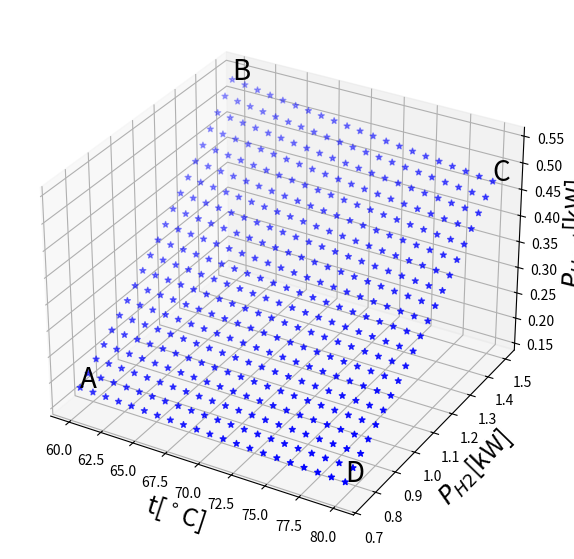
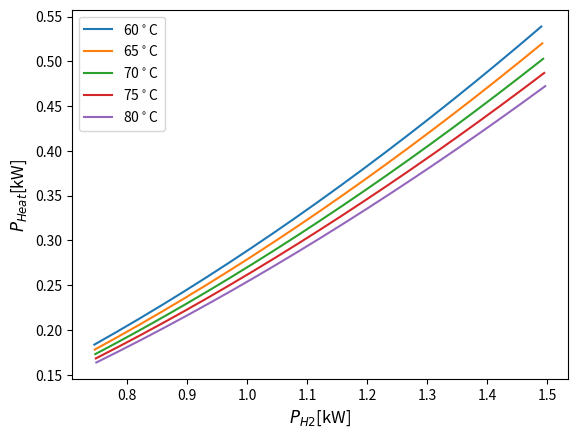
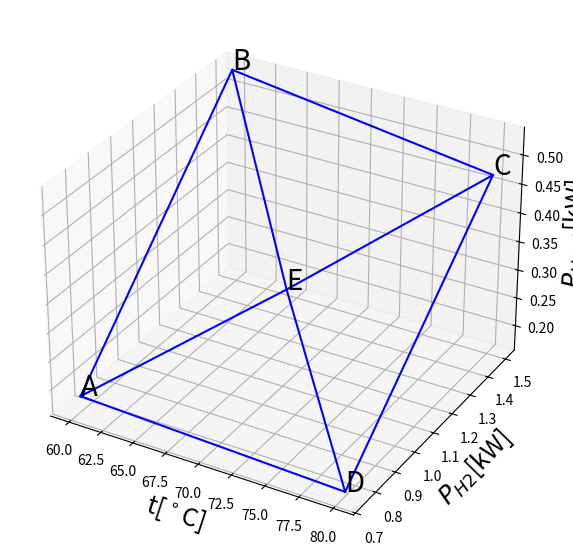
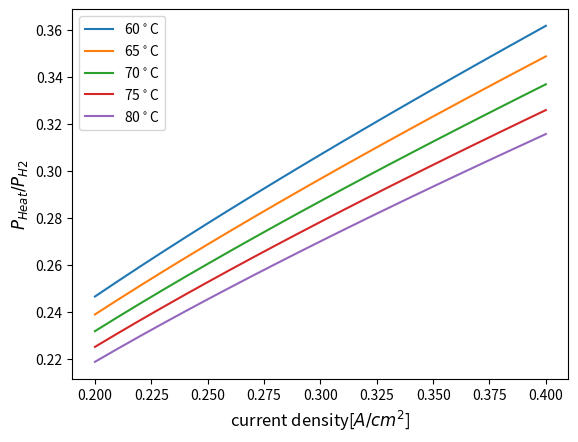

Reproduce these figures in Python, in order.
# This code aims to find the T-H-H relationship of a typical alkaline electrolyser
# with 30% mass KOH at a pressure of 30 bar
from numpy import exp, log
import numpy as np
import matplotlib.pyplot as plt
from mpl_toolkits.mplot3d import Axes3D

n = 2                   # electrons transferred
F = 96485               # Faraday constant
p = 30 * 0.986923267    # pressure [atm]
R = 8.314               # gas constant
M = 8                   # % molarity [mol/l]
ilim = 30               # limiting current density [A/cm^2]

def voltage_thermalNeutral(t): # Celsius degree
    T = 273.15 + t # [K]
    voltage_HHV = 1.4756 + 2.252E-4 * t + 1.52E-8 * t**2  # (V)
    Y = 42960 + 40.762 * t - 0.06682 * t**2  # (J/mol)
    m = 7.64 # molality for 30% KOH solution (mol/kg)
    pw_water = exp(37.04 - 6276/T - 3.416 * log(T)) #vapour pressure of water
    pw_KOH = exp(0.01621 - 0.1380 * m + 0.1933 * m**0.5 + 1.024 * log(pw_water)) #vapour pressure of KOH solution
    Phi = 1.5 * pw_KOH / (p - pw_KOH)
    return voltage_HHV + Phi * Y / (n * F)

def voltage_cell(t, i): # [A/cm^2]
    T = 273.15 + t # [K]
    m = 7.64 # molality for 30% KOH solution (mol/kg)
    pw_water = exp(37.04 - 6276/T - 3.416 * log(T)) #vapour pressure of water
    pw_KOH = exp(0.01621 - 0.1380 * m + 0.1933 * m**0.5 + 1.024 * log(pw_water)) #vapour pressure of KOH solution
    voltage_rev = 1.5184 - 1.5421E-3 * T + 9.523E-5 * T * log(T) + 9.84E-8 * T**2
    voltage_rev += R * T / (n * F) * log((p-pw_KOH)**1.5 * pw_water / pw_KOH)
    alpha_anode = 0.0675 + 0.00095*T # anode (Ni) charge-transfer coefficient
    alpha_cathode = 0.1175 + 0.00095*T # cathode (Ni) charge-transfer coefficient
    i0 = 3.15e-4 # exchange current density [A/cm^2]
    Vact_anode = R*T/(n*F*alpha_anode)*log(i/i0)
    Vact_cathode = R*T/(n*F*alpha_cathode)*log(i/i0)
    delta = 0.66 #  electrolyte thickness [cm]
    sigma = -2.041 * M - 0.0028*M**2 + 0.001043*M**3 + 0.005332*M*T + 207.2*M/T - 0.0000003*M**2*T**2 # conductivity of KOH solution [S/cm]
    # Calculate the effect of bubble phenomena
    eps = 0.0153*(i/ilim)**0.3 # void fraction of the electrolyte, porosity
    sigma_eps = (1-eps)**1.5*sigma # electrical conductivity in the presence of bubbles [S/cm]
    r = delta/sigma_eps # area specific resistance [cm^2/S]
    Vohm = i * r
    return voltage_rev + Vact_anode + Vact_cathode + Vohm

t_set = []
P_H2_set = []
P_heat_set = []
cellArea = 2500 # [cm^2]
for t in np.linspace(60, 80, 21):
    for i in np.linspace(0.2, 0.4, 21):
        t_set.append(t)
        P_H2_set.append(voltage_thermalNeutral(t)*i*cellArea / 1000)
        P_heat_set.append((voltage_cell(t,i)-voltage_thermalNeutral(t))*i*cellArea / 1000)

fig = plt.figure(figsize=(10,7))
ax = fig.add_subplot(111, projection='3d')
ax.scatter(t_set, P_H2_set, P_heat_set, c='b', marker='*')
plt.grid()
ax.text(t_set[0], P_H2_set[0], P_heat_set[0], 'A', fontsize = 20)
ax.text(t_set[20], P_H2_set[20], P_heat_set[20], 'B', fontsize = 20)
ax.text(t_set[440], P_H2_set[440], P_heat_set[440], 'C', fontsize = 20)
ax.text(t_set[420], P_H2_set[420], P_heat_set[420], 'D', fontsize = 20)
ax.set_xlabel('t[$^\circ$C]', fontsize = 18)
ax.set_ylabel('$P_{H2}$[kW]', fontsize = 18)
ax.set_zlabel('$P_{Heat}$[kW]', fontsize = 18)
plt.savefig("thh.eps")
plt.show()

fig2 = plt.figure()
ax2 = fig2.add_subplot(111)
for t in [60,65,70,75,80]:
    ax2.plot(P_H2_set[(t-60)*21:(t-59)*21], P_heat_set[(t-60)*21:(t-59)*21], label = "{}$^\circ$C".format(t))
ax2.set_xlabel('$P_{H2}$[kW]', fontsize = 12)
ax2.set_ylabel('$P_{Heat}$[kW]', fontsize = 12)
ax2.legend()
plt.savefig("hh.eps")
plt.show()

fig3 = plt.figure(figsize=(10,7))
ax3 = fig3.add_subplot(111, projection='3d')
ax3.plot([t_set[0], t_set[20],t_set[440],t_set[420],t_set[0]],[P_H2_set[0], P_H2_set[20],P_H2_set[440],P_H2_set[420],P_H2_set[0]],[P_heat_set[0], P_heat_set[20],P_heat_set[440],P_heat_set[420],P_heat_set[0]], c='b')
ax3.plot([t_set[0], t_set[220]],[P_H2_set[0], P_H2_set[220]],[P_heat_set[0], P_heat_set[220]], 'b')
ax3.plot([t_set[20], t_set[220]],[P_H2_set[20], P_H2_set[220]],[P_heat_set[20], P_heat_set[220]], 'b')
ax3.plot([t_set[440], t_set[220]],[P_H2_set[440], P_H2_set[220]],[P_heat_set[440], P_heat_set[220]], 'b')
ax3.plot([t_set[420], t_set[220]],[P_H2_set[420], P_H2_set[220]],[P_heat_set[420], P_heat_set[220]], 'b')
ax3.text(t_set[0], P_H2_set[0], P_heat_set[0], 'A', fontsize = 20)
ax3.text(t_set[20], P_H2_set[20], P_heat_set[20], 'B', fontsize = 20)
ax3.text(t_set[440], P_H2_set[440], P_heat_set[440], 'C', fontsize = 20)
ax3.text(t_set[420], P_H2_set[420], P_heat_set[420], 'D', fontsize = 20)
ax3.text(t_set[220], P_H2_set[220], P_heat_set[220], 'E', fontsize = 20)
ax3.set_xlabel('t[$^\circ$C]', fontsize = 18)
ax3.set_ylabel('$P_{H2}$[kW]', fontsize = 18)
ax3.set_zlabel('$P_{Heat}$[kW]', fontsize = 18)
plt.savefig("thh2.eps")
plt.show()

fig4 = plt.figure()
ax4 = fig4.add_subplot(111)
for t in [60,65,70,75,80]:
    ax4.plot(np.linspace(0.2,0.4,21), [(P_heat_set[ind]/P_H2_set[ind]) for ind in range((t-60)*21, (t-59)*21)], label = "{}$^\circ$C".format(t))
ax4.set_xlabel('current density[$A/cm^2$]', fontsize = 12)
ax4.set_ylabel('$P_{Heat}/P_{H2}$', fontsize = 12)
ax4.legend()
plt.savefig("ratio.eps")
plt.show()
